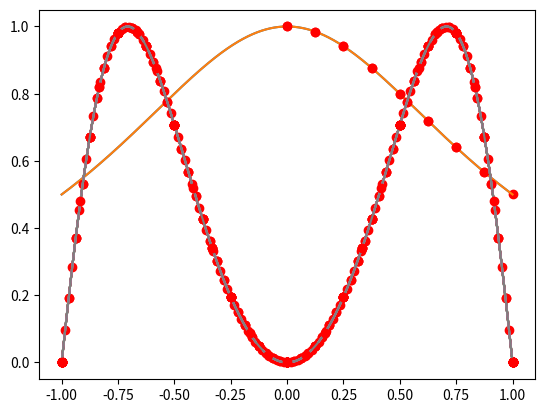

Generate this figure with matplotlib:
import numpy as np
import scipy.integrate as integrate
from matplotlib import pyplot as plt


# Aufgabe 1

def f(x):
    return 1 / (1 + x * x)


def a_1(a, b):
    exact = integrate.quad(f, a, b)[0]
    print(f"exact = {exact}\n")
    return exact


def b_1(m, a, b, f):
    plt.plot(linspace, f(linspace))
    l = (b - a) / m
    tmp = 0
    for i in range(0, m + 1):
        if i == 0 or m == i:
            tmp += f(a + i * l)
        else:
            tmp += 2 * f(a + i * l)
        plt.plot(a + i * l, f(a + i * l), marker="o", color="red")
    trapez = (l / 2) * tmp
    print(f"trapez = {trapez}")
    plt.show()
    return trapez


def c_1(m, a, b):
    plt.plot(linspace, f(linspace))
    m *= 2
    l = (b - a) / m
    temp = 0
    for i in range(0, m):
        k = 1
        if i % 2 != 0 and (i != 0 and 1 != m - 1):
            k = 4
        else:
            k = 2
        temp += k * f(a + i * l)
        plt.plot(a + i * l, f(a + i * l), marker="o", color="red")
    simpson = (l / 3) * temp
    print(f"simpson = {simpson}")
    plt.show()
    return simpson


def d_1(a, b, f):
    gauss = beta_umrechnen(a, b, (8 / 9)) * f(x_umrechnen(a, b, 0)) + (5 / 9) * f(x_umrechnen(a, b, np.sqrt(3 / 5))) \
            + f(x_umrechnen(a, b, 1))
    print(f"gauss = {gauss}")
    return gauss


def x_umrechnen(a, b, x):
    return ((b - a) / 2) * x + ((b + a) / 2)


def beta_umrechnen(a, b, beta):
    return ((b - a) / 2) * beta


def skalar(f, g, a, b):
    return integrate.quad(f * g, a, b)[0]


# Aufgabe 2

def g(x):
    return np.sin(np.pi * x ** 2)


def divDif(p):
    i = len(p)
    d = np.zeros(shape=(i, i), dtype=np.float32)
    for n in range(0, i):
        d[n][n] = p[n][1]
    for n in range(0, i):
        for m in range(n - 1, -1, -1):
            d[n][m] = (d[n][m + 1] - d[n - 1][m]) / (p[n][0] - p[m][0])
    return d


def a_2(a, b, f, ordnung):
    T = np.zeros(shape=(len(ordnung)), dtype=np.float32)
    l = np.zeros(shape=(len(ordnung)), dtype=np.float32)
    for m in range(0, len(ordnung)):
        T[m] = b_1(2 ** m, a, b, f)
        l[m] = 2 ** m
    l = l[::-1]
    p = np.c_[l, T]
    sol = np.diag(divDif(p))
    for i in range(0, len(sol)):
        print(f"Bei Ordnung {ordnung[i]} ist die Näherung {sol[i]}")
    return sol


def b_2(a, b, f, ordnung):
    T = np.zeros(shape=(len(ordnung)), dtype=np.float32)
    l = np.zeros(shape=(len(ordnung)), dtype=np.float32)
    for m in range(0, len(ordnung)):
        if m == 0:
            l[0] = 2
            T[m] = b_1(l[0].astype(np.int64), a, b, f)
        elif m == 1:
            l[1] = 3
            T[m] = b_1(l[1].astype(np.int64), a, b, f)
        else:
            l[m] = l[m - 2] * 2
            T[m] = b_1(l[m].astype(np.int64), a, b, f)
    l = l[::-1]
    p = np.c_[l, T]
    sol = np.diag(divDif(p))
    for i in range(0, len(sol)):
        print(f"Bei Ordnung {ordnung[i]} ist die Näherung {sol[i]}")
    return sol


linspace = np.linspace(-1, 1, 1000)

if __name__ == '__main__':
    np.set_printoptions(precision=3, suppress=True)
    print("\nAufgabe 1:\n")
    a = 0
    b = 1
    exact = a_1(a, b)
    trapez = b_1(8, a, b, f)
    print(f"abs. Fehler summierte Trapez-Regel: {np.abs(exact - trapez)}\n")
    simpson = c_1(4, a, b)
    print(f"abs. Fehler summierte Simpson-Regel: {np.abs(exact - simpson)}\n")
    gauss = d_1(a, b, f)
    print(f"abs. Fehler Gauß-Verfahren: {np.abs(exact - gauss)}\n")

    print("\nAufgabe 2:\n")
    a = -1
    ordnung = [2, 4, 6, 8, 10, 12, 14, 16]
    print("a)")
    sol = a_2(a, b, g, ordnung)
    exact = integrate.quad(g, a, b)[0]
    print(f"abs. Fehler Romberg: {np.abs(exact - sol[len(sol) - 1])}\n")

    print("\nb)")
    sol = b_2(a, b, g, ordnung)
    print(f"abs. Fehler Romberg: {np.abs(exact - sol[len(sol) - 1])}\n")
